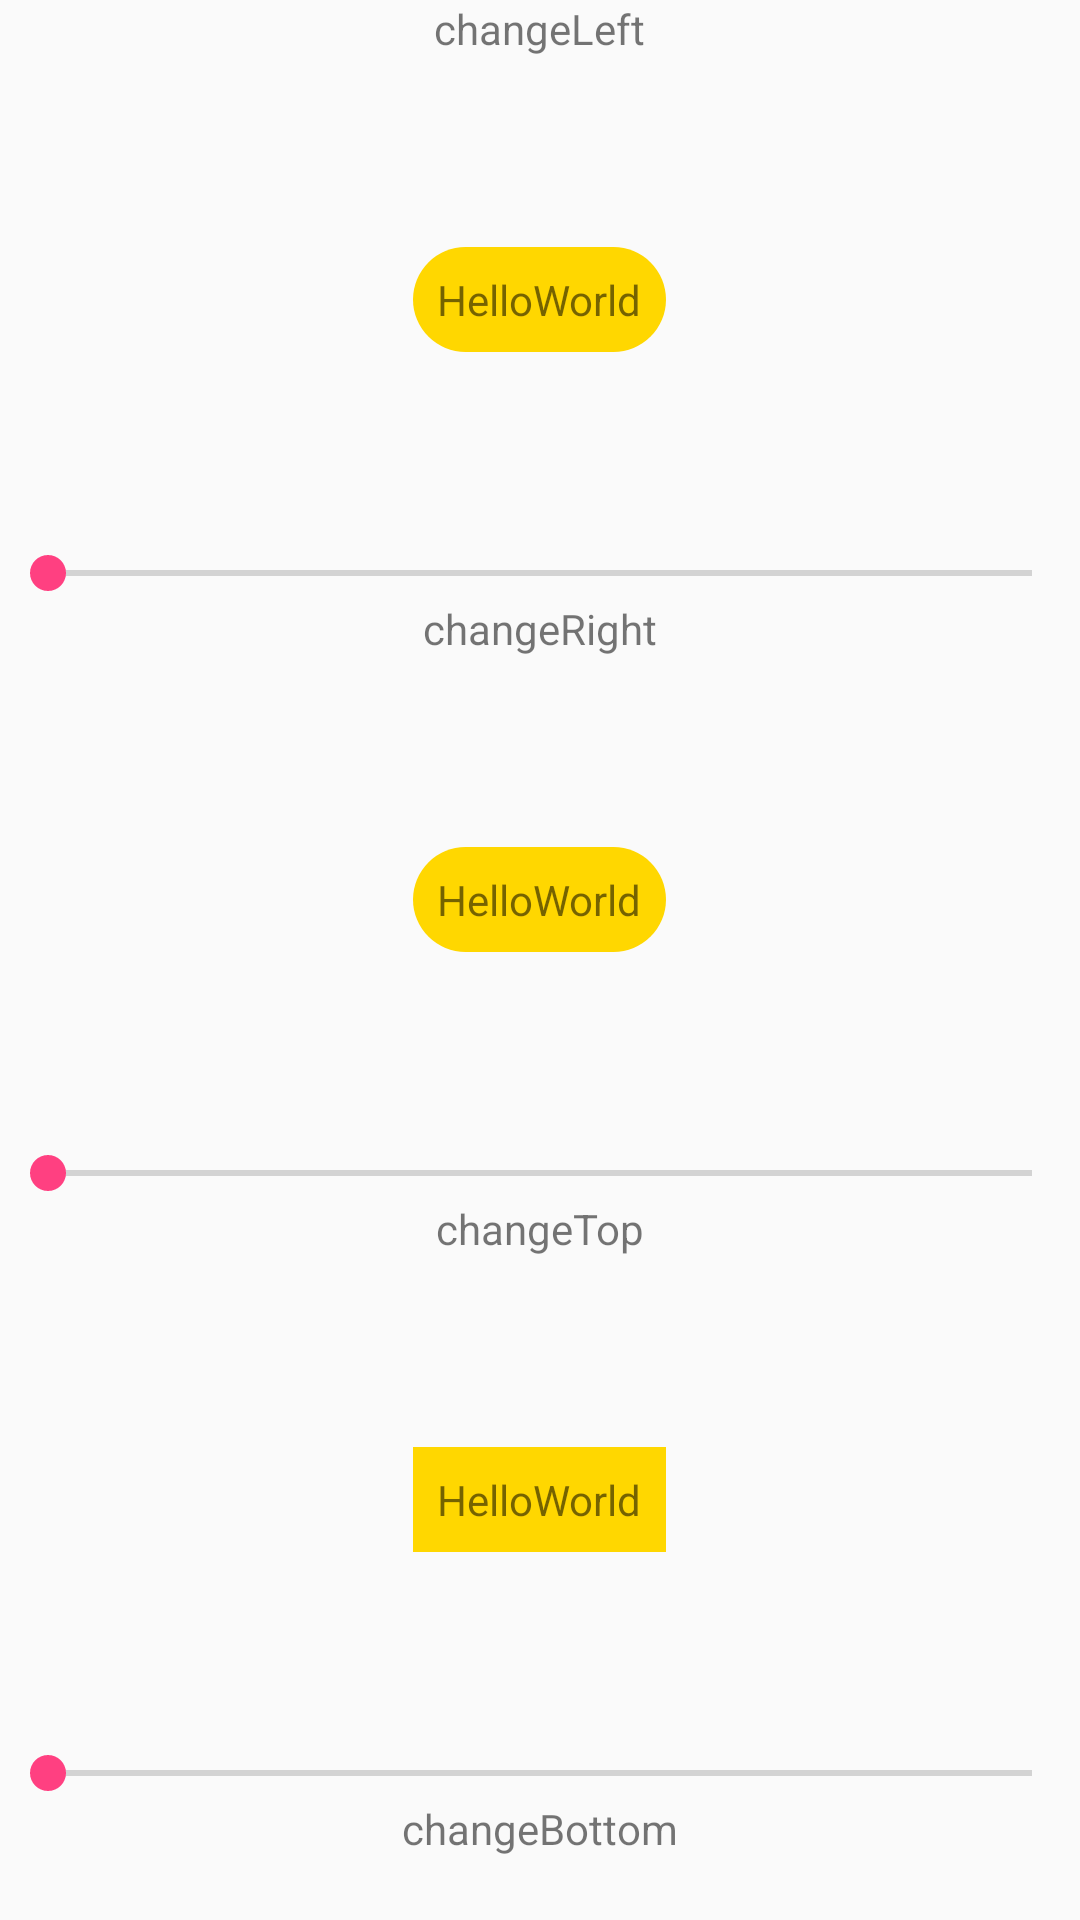

Write the Android layout XML for this screen, with the resource values it uses.
<!-- AndroidManifest.xml: application theme AppTheme -->
<!-- res/layout/activity_side.xml -->
<?xml version="1.0" encoding="utf-8"?>
<android.support.v4.widget.NestedScrollView
    xmlns:android="http://schemas.android.com/apk/res/android"
    xmlns:tools="http://schemas.android.com/tools"
    android:layout_width="match_parent"
    android:layout_height="match_parent"
    tools:context=".SideActivity">

      <LinearLayout
          android:layout_width="match_parent"
          android:orientation="vertical"
          android:layout_height="wrap_content">

            <FrameLayout
                android:layout_width="match_parent"
                android:layout_height="200dp">

                  <TextView
                      android:id="@+id/changeLeftText"
                      android:layout_width="wrap_content"
                      android:layout_height="wrap_content"
                      android:layout_gravity="center"
                      android:padding="8dp"
                      android:background="@drawable/rec"
                      android:text="HelloWorld"/>

                  <SeekBar
                      android:id="@+id/changeLeftTextSeek"
                      android:layout_width="match_parent"
                      android:layout_height="wrap_content"
                      android:layout_gravity="bottom"
                      android:max="100"/>

                  <TextView
                      android:layout_width="wrap_content"
                      android:layout_height="wrap_content"

                      android:layout_gravity="center_horizontal"
                      android:text="changeLeft"/>

            </FrameLayout>

            <FrameLayout
                android:layout_width="match_parent"
                android:layout_height="200dp">

                  <TextView
                      android:id="@+id/changeRightText"
                      android:layout_width="wrap_content"
                      android:layout_height="wrap_content"
                      android:layout_gravity="center"
                      android:padding="8dp"
                      android:background="@drawable/rec"
                      android:text="HelloWorld"/>

                  <SeekBar
                      android:id="@+id/changeRightTextSeek"
                      android:layout_width="match_parent"
                      android:layout_height="wrap_content"
                      android:layout_gravity="bottom"
                      android:max="100"/>

                  <TextView
                      android:layout_width="wrap_content"
                      android:layout_height="wrap_content"
                      android:layout_gravity="center_horizontal"
                      android:text="changeRight"/>

            </FrameLayout>

            <FrameLayout
                android:layout_width="match_parent"
                android:layout_height="200dp">

                  <TextView
                      android:id="@+id/changeTopText"
                      android:layout_width="wrap_content"
                      android:layout_height="wrap_content"
                      android:layout_gravity="center"
                      android:padding="8dp"
                      android:background="@color/gold"
                      android:text="HelloWorld"/>

                  <SeekBar
                      android:id="@+id/changeTopTextSeek"
                      android:layout_width="match_parent"
                      android:layout_height="wrap_content"
                      android:layout_gravity="bottom"
                      android:max="100"/>

                  <TextView
                      android:layout_width="wrap_content"
                      android:layout_height="wrap_content"
                      android:layout_gravity="center_horizontal"
                      android:text="changeTop"/>

            </FrameLayout>

            <FrameLayout
                android:layout_width="match_parent"
                android:layout_height="200dp">

                  <TextView
                      android:id="@+id/changeBottomText"
                      android:layout_width="wrap_content"
                      android:layout_height="wrap_content"
                      android:layout_gravity="center"
                      android:padding="8dp"
                      android:background="@color/gold"
                      android:text="HelloWorld"/>

                  <SeekBar
                      android:id="@+id/changeBottomTextSeek"
                      android:layout_width="match_parent"
                      android:layout_height="wrap_content"
                      android:layout_gravity="bottom"
                      android:max="100"/>

                  <TextView
                      android:layout_width="wrap_content"
                      android:layout_height="wrap_content"
                      android:layout_gravity="center_horizontal"
                      android:text="changeBottom"/>

            </FrameLayout>

      </LinearLayout>

</android.support.v4.widget.NestedScrollView>
<!-- resources referenced by this layout -->
<resources>
  <color name="gold">#ffd700</color>
  <!-- drawable rec (drawable) -->
  <?xml version="1.0" encoding="utf-8"?>
  <shape xmlns:android="http://schemas.android.com/apk/res/android"
      android:shape="rectangle">
  
        <corners android:radius="3000dp"/>
        <solid android:color="@color/gold"/>
  
        <padding
            android:left="8dp"
            android:right="8dp"
            android:top="8dp"
            android:bottom="8dp"/>
  </shape>
  <style name="AppTheme" parent="Theme.AppCompat.Light.DarkActionBar">
          
          <item name="colorPrimary">@color/colorPrimary</item>
          <item name="colorPrimaryDark">@color/colorPrimaryDark</item>
          <item name="colorAccent">@color/colorAccent</item>
  
          <item name="android:textAllCaps">false</item>
      </style>
  <color name="colorPrimary">#3F51B5</color>
  <color name="colorPrimaryDark">#303F9F</color>
  <color name="colorAccent">#FF4081</color>
</resources>
